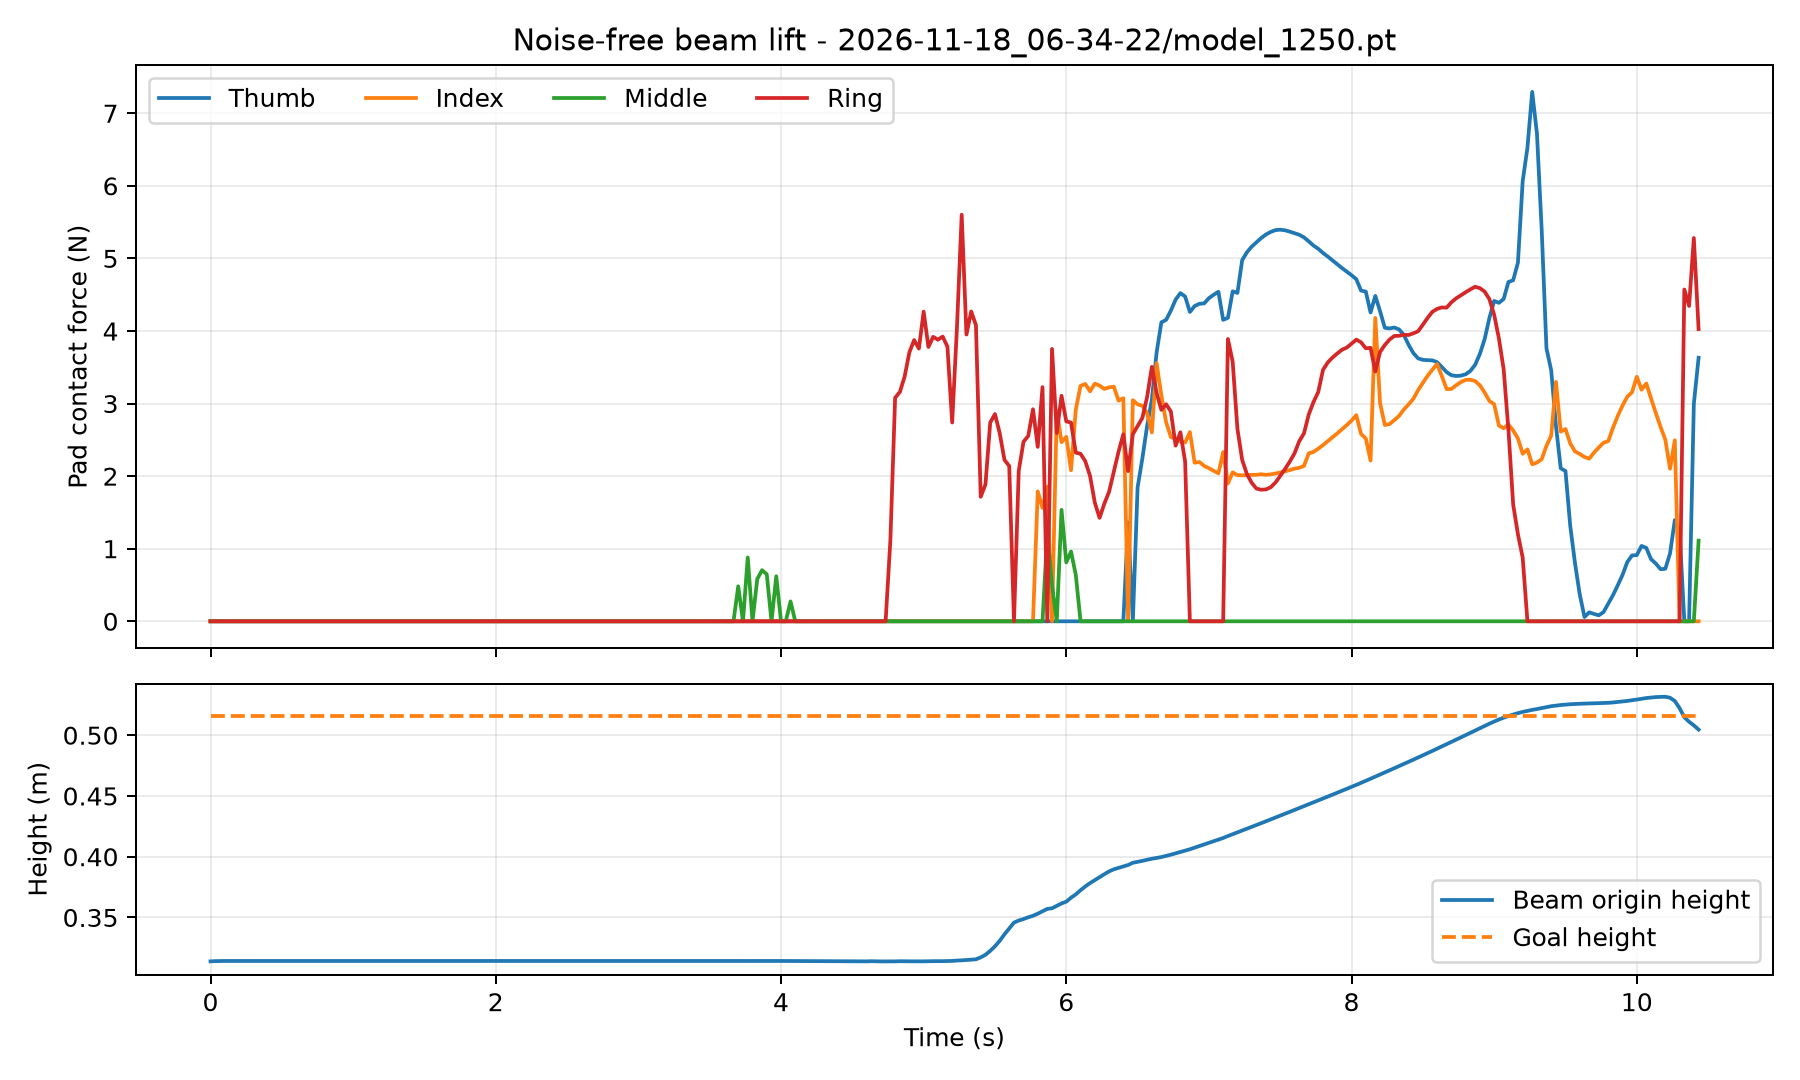

The file beside this chart, header and first rows:
time_s, thumb_N, index_N, middle_N, ring_N, object_x_m, object_y_m, object_z_m, goal_x_m, goal_y_m, goal_z_m
0.000000000000000000e+00, 0.000000000000000000e+00, 0.000000000000000000e+00, 0.000000000000000000e+00, 0.000000000000000000e+00, 9.986138343811035156e-02, -1.495177745819091797e-01, 3.138726353645324707e-01, 9.986209869384765625e-02, -1.495132446289062500e-01, 5.160000324249267578e-01
3.333333333333333287e-02, 0.000000000000000000e+00, 0.000000000000000000e+00, 0.000000000000000000e+00, 0.000000000000000000e+00, 9.985494613647460938e-02, -1.495118141174316406e-01, 3.140844106674194336e-01, 9.986209869384765625e-02, -1.495132446289062500e-01, 5.160000324249267578e-01
6.666666666666666574e-02, 0.000000000000000000e+00, 0.000000000000000000e+00, 0.000000000000000000e+00, 0.000000000000000000e+00, 9.986019134521484375e-02, -1.495225429534912109e-01, 3.141642212867736816e-01, 9.986209869384765625e-02, -1.495132446289062500e-01, 5.160000324249267578e-01
1.000000000000000056e-01, 0.000000000000000000e+00, 0.000000000000000000e+00, 0.000000000000000000e+00, 0.000000000000000000e+00, 9.985399246215820312e-02, -1.495120525360107422e-01, 3.141898214817047119e-01, 9.986209869384765625e-02, -1.495132446289062500e-01, 5.160000324249267578e-01
1.333333333333333315e-01, 0.000000000000000000e+00, 0.000000000000000000e+00, 0.000000000000000000e+00, 0.000000000000000000e+00, 9.984946250915527344e-02, -1.495037078857421875e-01, 3.141980171203613281e-01, 9.986209869384765625e-02, -1.495132446289062500e-01, 5.160000324249267578e-01
1.666666666666666574e-01, 0.000000000000000000e+00, 0.000000000000000000e+00, 0.000000000000000000e+00, 0.000000000000000000e+00, 9.985661506652832031e-02, -1.495161056518554688e-01, 3.142051994800567627e-01, 9.986209869384765625e-02, -1.495132446289062500e-01, 5.160000324249267578e-01
2.000000000000000111e-01, 0.000000000000000000e+00, 0.000000000000000000e+00, 0.000000000000000000e+00, 0.000000000000000000e+00, 9.985089302062988281e-02, -1.495063304901123047e-01, 3.142034411430358887e-01, 9.986209869384765625e-02, -1.495132446289062500e-01, 5.160000324249267578e-01
2.333333333333333370e-01, 0.000000000000000000e+00, 0.000000000000000000e+00, 0.000000000000000000e+00, 0.000000000000000000e+00, 9.985733032226562500e-02, -1.495175361633300781e-01, 3.142070472240447998e-01, 9.986209869384765625e-02, -1.495132446289062500e-01, 5.160000324249267578e-01
2.666666666666666630e-01, 0.000000000000000000e+00, 0.000000000000000000e+00, 0.000000000000000000e+00, 0.000000000000000000e+00, 9.985351562500000000e-02, -1.495110988616943359e-01, 3.142044842243194580e-01, 9.986209869384765625e-02, -1.495132446289062500e-01, 5.160000324249267578e-01
2.999999999999999889e-01, 0.000000000000000000e+00, 0.000000000000000000e+00, 0.000000000000000000e+00, 0.000000000000000000e+00, 9.986042976379394531e-02, -1.495227813720703125e-01, 3.142079710960388184e-01, 9.986209869384765625e-02, -1.495132446289062500e-01, 5.160000324249267578e-01
3.333333333333333148e-01, 0.000000000000000000e+00, 0.000000000000000000e+00, 0.000000000000000000e+00, 0.000000000000000000e+00, 9.985446929931640625e-02, -1.495118141174316406e-01, 3.142066895961761475e-01, 9.986209869384765625e-02, -1.495132446289062500e-01, 5.160000324249267578e-01
3.666666666666666408e-01, 0.000000000000000000e+00, 0.000000000000000000e+00, 0.000000000000000000e+00, 0.000000000000000000e+00, 9.986257553100585938e-02, -1.495261192321777344e-01, 3.142120838165283203e-01, 9.986209869384765625e-02, -1.495132446289062500e-01, 5.160000324249267578e-01
4.000000000000000222e-01, 0.000000000000000000e+00, 0.000000000000000000e+00, 0.000000000000000000e+00, 0.000000000000000000e+00, 9.985566139221191406e-02, -1.495139598846435547e-01, 3.142079710960388184e-01, 9.986209869384765625e-02, -1.495132446289062500e-01, 5.160000324249267578e-01
4.333333333333333481e-01, 0.000000000000000000e+00, 0.000000000000000000e+00, 0.000000000000000000e+00, 0.000000000000000000e+00, 9.985089302062988281e-02, -1.495058536529541016e-01, 3.142040371894836426e-01, 9.986209869384765625e-02, -1.495132446289062500e-01, 5.160000324249267578e-01
4.666666666666666741e-01, 0.000000000000000000e+00, 0.000000000000000000e+00, 0.000000000000000000e+00, 0.000000000000000000e+00, 9.985780715942382812e-02, -1.495175361633300781e-01, 3.142072856426239014e-01, 9.986209869384765625e-02, -1.495132446289062500e-01, 5.160000324249267578e-01
5.000000000000000000e-01, 0.000000000000000000e+00, 0.000000000000000000e+00, 0.000000000000000000e+00, 0.000000000000000000e+00, 9.985399246215820312e-02, -1.495108604431152344e-01, 3.142046332359313965e-01, 9.986209869384765625e-02, -1.495132446289062500e-01, 5.160000324249267578e-01
5.333333333333333259e-01, 0.000000000000000000e+00, 0.000000000000000000e+00, 0.000000000000000000e+00, 0.000000000000000000e+00, 9.986090660095214844e-02, -1.495227813720703125e-01, 3.142080605030059814e-01, 9.986209869384765625e-02, -1.495132446289062500e-01, 5.160000324249267578e-01
5.666666666666666519e-01, 0.000000000000000000e+00, 0.000000000000000000e+00, 0.000000000000000000e+00, 0.000000000000000000e+00, 9.985494613647460938e-02, -1.495118141174316406e-01, 3.142067492008209229e-01, 9.986209869384765625e-02, -1.495132446289062500e-01, 5.160000324249267578e-01
5.999999999999999778e-01, 0.000000000000000000e+00, 0.000000000000000000e+00, 0.000000000000000000e+00, 0.000000000000000000e+00, 9.985065460205078125e-02, -1.495044231414794922e-01, 3.142042756080627441e-01, 9.986209869384765625e-02, -1.495132446289062500e-01, 5.160000324249267578e-01
6.333333333333333037e-01, 0.000000000000000000e+00, 0.000000000000000000e+00, 0.000000000000000000e+00, 0.000000000000000000e+00, 9.985780715942382812e-02, -1.495170593261718750e-01, 3.142074644565582275e-01, 9.986209869384765625e-02, -1.495132446289062500e-01, 5.160000324249267578e-01
6.666666666666666297e-01, 0.000000000000000000e+00, 0.000000000000000000e+00, 0.000000000000000000e+00, 0.000000000000000000e+00, 9.985399246215820312e-02, -1.495103836059570312e-01, 3.142051398754119873e-01, 9.986209869384765625e-02, -1.495132446289062500e-01, 5.160000324249267578e-01
6.999999999999999556e-01, 0.000000000000000000e+00, 0.000000000000000000e+00, 0.000000000000000000e+00, 0.000000000000000000e+00, 9.986281394958496094e-02, -1.495261192321777344e-01, 3.142132759094238281e-01, 9.986209869384765625e-02, -1.495132446289062500e-01, 5.160000324249267578e-01
7.333333333333332815e-01, 0.000000000000000000e+00, 0.000000000000000000e+00, 0.000000000000000000e+00, 0.000000000000000000e+00, 9.985566139221191406e-02, -1.495141983032226562e-01, 3.142080903053283691e-01, 9.986209869384765625e-02, -1.495132446289062500e-01, 5.160000324249267578e-01
7.666666666666666075e-01, 0.000000000000000000e+00, 0.000000000000000000e+00, 0.000000000000000000e+00, 0.000000000000000000e+00, 9.985089302062988281e-02, -1.495060920715332031e-01, 3.142040669918060303e-01, 9.986209869384765625e-02, -1.495132446289062500e-01, 5.160000324249267578e-01
8.000000000000000444e-01, 0.000000000000000000e+00, 0.000000000000000000e+00, 0.000000000000000000e+00, 0.000000000000000000e+00, 9.985780715942382812e-02, -1.495180130004882812e-01, 3.142072260379791260e-01, 9.986209869384765625e-02, -1.495132446289062500e-01, 5.160000324249267578e-01
8.333333333333333703e-01, 0.000000000000000000e+00, 0.000000000000000000e+00, 0.000000000000000000e+00, 0.000000000000000000e+00, 9.985399246215820312e-02, -1.495110988616943359e-01, 3.142046630382537842e-01, 9.986209869384765625e-02, -1.495132446289062500e-01, 5.160000324249267578e-01
8.666666666666666963e-01, 0.000000000000000000e+00, 0.000000000000000000e+00, 0.000000000000000000e+00, 0.000000000000000000e+00, 9.986090660095214844e-02, -1.495225429534912109e-01, 3.142086565494537354e-01, 9.986209869384765625e-02, -1.495132446289062500e-01, 5.160000324249267578e-01
9.000000000000000222e-01, 0.000000000000000000e+00, 0.000000000000000000e+00, 0.000000000000000000e+00, 0.000000000000000000e+00, 9.985208511352539062e-02, -1.495077610015869141e-01, 3.142106235027313232e-01, 9.986209869384765625e-02, -1.495132446289062500e-01, 5.160000324249267578e-01
9.333333333333333481e-01, 0.000000000000000000e+00, 0.000000000000000000e+00, 0.000000000000000000e+00, 0.000000000000000000e+00, 9.985852241516113281e-02, -1.495187282562255859e-01, 3.142098486423492432e-01, 9.986209869384765625e-02, -1.495132446289062500e-01, 5.160000324249267578e-01
9.666666666666666741e-01, 0.000000000000000000e+00, 0.000000000000000000e+00, 0.000000000000000000e+00, 0.000000000000000000e+00, 9.985446929931640625e-02, -1.495118141174316406e-01, 3.142055869102478027e-01, 9.986209869384765625e-02, -1.495132446289062500e-01, 5.160000324249267578e-01
1.000000000000000000e+00, 0.000000000000000000e+00, 0.000000000000000000e+00, 0.000000000000000000e+00, 0.000000000000000000e+00, 9.986138343811035156e-02, -1.495234966278076172e-01, 3.142084479331970215e-01, 9.986209869384765625e-02, -1.495132446289062500e-01, 5.160000324249267578e-01
1.033333333333333215e+00, 0.000000000000000000e+00, 0.000000000000000000e+00, 0.000000000000000000e+00, 0.000000000000000000e+00, 9.985542297363281250e-02, -1.495125293731689453e-01, 3.142068684101104736e-01, 9.986209869384765625e-02, -1.495132446289062500e-01, 5.160000324249267578e-01
1.066666666666666652e+00, 0.000000000000000000e+00, 0.000000000000000000e+00, 0.000000000000000000e+00, 0.000000000000000000e+00, 9.986352920532226562e-02, -1.495268344879150391e-01, 3.142121434211730957e-01, 9.986209869384765625e-02, -1.495132446289062500e-01, 5.160000324249267578e-01
1.100000000000000089e+00, 0.000000000000000000e+00, 0.000000000000000000e+00, 0.000000000000000000e+00, 0.000000000000000000e+00, 9.985661506652832031e-02, -1.495146751403808594e-01, 3.142080008983612061e-01, 9.986209869384765625e-02, -1.495132446289062500e-01, 5.160000324249267578e-01
1.133333333333333304e+00, 0.000000000000000000e+00, 0.000000000000000000e+00, 0.000000000000000000e+00, 0.000000000000000000e+00, 9.985184669494628906e-02, -1.495063304901123047e-01, 3.142041265964508057e-01, 9.986209869384765625e-02, -1.495132446289062500e-01, 5.160000324249267578e-01
1.166666666666666741e+00, 0.000000000000000000e+00, 0.000000000000000000e+00, 0.000000000000000000e+00, 0.000000000000000000e+00, 9.985876083374023438e-02, -1.495180130004882812e-01, 3.142073154449462891e-01, 9.986209869384765625e-02, -1.495132446289062500e-01, 5.160000324249267578e-01
1.199999999999999956e+00, 0.000000000000000000e+00, 0.000000000000000000e+00, 0.000000000000000000e+00, 0.000000000000000000e+00, 9.985494613647460938e-02, -1.495110988616943359e-01, 3.142051398754119873e-01, 9.986209869384765625e-02, -1.495132446289062500e-01, 5.160000324249267578e-01
1.233333333333333393e+00, 0.000000000000000000e+00, 0.000000000000000000e+00, 0.000000000000000000e+00, 0.000000000000000000e+00, 9.985709190368652344e-02, -1.495151519775390625e-01, 3.142120242118835449e-01, 9.986209869384765625e-02, -1.495132446289062500e-01, 5.160000324249267578e-01
1.266666666666666607e+00, 0.000000000000000000e+00, 0.000000000000000000e+00, 0.000000000000000000e+00, 0.000000000000000000e+00, 9.985208511352539062e-02, -1.495068073272705078e-01, 3.142056167125701904e-01, 9.986209869384765625e-02, -1.495132446289062500e-01, 5.160000324249267578e-01
1.300000000000000044e+00, 0.000000000000000000e+00, 0.000000000000000000e+00, 0.000000000000000000e+00, 0.000000000000000000e+00, 9.985899925231933594e-02, -1.495184898376464844e-01, 3.142078816890716553e-01, 9.986209869384765625e-02, -1.495132446289062500e-01, 5.160000324249267578e-01
1.333333333333333259e+00, 0.000000000000000000e+00, 0.000000000000000000e+00, 0.000000000000000000e+00, 0.000000000000000000e+00, 9.985518455505371094e-02, -1.495115756988525391e-01, 3.142053782939910889e-01, 9.986209869384765625e-02, -1.495132446289062500e-01, 5.160000324249267578e-01
1.366666666666666696e+00, 0.000000000000000000e+00, 0.000000000000000000e+00, 0.000000000000000000e+00, 0.000000000000000000e+00, 9.985733032226562500e-02, -1.495156288146972656e-01, 3.142121136188507080e-01, 9.986209869384765625e-02, -1.495132446289062500e-01, 5.160000324249267578e-01
1.399999999999999911e+00, 0.000000000000000000e+00, 0.000000000000000000e+00, 0.000000000000000000e+00, 0.000000000000000000e+00, 9.985232353210449219e-02, -1.495072841644287109e-01, 3.142056763172149658e-01, 9.986209869384765625e-02, -1.495132446289062500e-01, 5.160000324249267578e-01
1.433333333333333348e+00, 0.000000000000000000e+00, 0.000000000000000000e+00, 0.000000000000000000e+00, 0.000000000000000000e+00, 9.985923767089843750e-02, -1.495189666748046875e-01, 3.142079412937164307e-01, 9.986209869384765625e-02, -1.495132446289062500e-01, 5.160000324249267578e-01
1.466666666666666563e+00, 0.000000000000000000e+00, 0.000000000000000000e+00, 0.000000000000000000e+00, 0.000000000000000000e+00, 9.985542297363281250e-02, -1.495120525360107422e-01, 3.142054080963134766e-01, 9.986209869384765625e-02, -1.495132446289062500e-01, 5.160000324249267578e-01
1.500000000000000000e+00, 0.000000000000000000e+00, 0.000000000000000000e+00, 0.000000000000000000e+00, 0.000000000000000000e+00, 9.985756874084472656e-02, -1.495161056518554688e-01, 3.142120838165283203e-01, 9.986209869384765625e-02, -1.495132446289062500e-01, 5.160000324249267578e-01
1.533333333333333215e+00, 0.000000000000000000e+00, 0.000000000000000000e+00, 0.000000000000000000e+00, 0.000000000000000000e+00, 9.985280036926269531e-02, -1.495079994201660156e-01, 3.142055869102478027e-01, 9.986209869384765625e-02, -1.495132446289062500e-01, 5.160000324249267578e-01
1.566666666666666652e+00, 0.000000000000000000e+00, 0.000000000000000000e+00, 0.000000000000000000e+00, 0.000000000000000000e+00, 9.985971450805664062e-02, -1.495196819305419922e-01, 3.142078518867492676e-01, 9.986209869384765625e-02, -1.495132446289062500e-01, 5.160000324249267578e-01
1.600000000000000089e+00, 0.000000000000000000e+00, 0.000000000000000000e+00, 0.000000000000000000e+00, 0.000000000000000000e+00, 9.985589981079101562e-02, -1.495127677917480469e-01, 3.142049014568328857e-01, 9.986209869384765625e-02, -1.495132446289062500e-01, 5.160000324249267578e-01
1.633333333333333304e+00, 0.000000000000000000e+00, 0.000000000000000000e+00, 0.000000000000000000e+00, 0.000000000000000000e+00, 9.986281394958496094e-02, -1.495242118835449219e-01, 3.142087459564208984e-01, 9.986209869384765625e-02, -1.495132446289062500e-01, 5.160000324249267578e-01
1.666666666666666741e+00, 0.000000000000000000e+00, 0.000000000000000000e+00, 0.000000000000000000e+00, 0.000000000000000000e+00, 9.985661506652832031e-02, -1.495141983032226562e-01, 3.142092823982238770e-01, 9.986209869384765625e-02, -1.495132446289062500e-01, 5.160000324249267578e-01
1.699999999999999956e+00, 0.000000000000000000e+00, 0.000000000000000000e+00, 0.000000000000000000e+00, 0.000000000000000000e+00, 9.986305236816406250e-02, -1.495256423950195312e-01, 3.142099082469940186e-01, 9.986209869384765625e-02, -1.495132446289062500e-01, 5.160000324249267578e-01
1.733333333333333393e+00, 0.000000000000000000e+00, 0.000000000000000000e+00, 0.000000000000000000e+00, 0.000000000000000000e+00, 9.985733032226562500e-02, -1.495151519775390625e-01, 3.142067790031433105e-01, 9.986209869384765625e-02, -1.495132446289062500e-01, 5.160000324249267578e-01
1.766666666666666607e+00, 0.000000000000000000e+00, 0.000000000000000000e+00, 0.000000000000000000e+00, 0.000000000000000000e+00, 9.985280036926269531e-02, -1.495068073272705078e-01, 3.142043054103851318e-01, 9.986209869384765625e-02, -1.495132446289062500e-01, 5.160000324249267578e-01
1.800000000000000044e+00, 0.000000000000000000e+00, 0.000000000000000000e+00, 0.000000000000000000e+00, 0.000000000000000000e+00, 9.985995292663574219e-02, -1.495192050933837891e-01, 3.142075240612030029e-01, 9.986209869384765625e-02, -1.495132446289062500e-01, 5.160000324249267578e-01
1.833333333333333259e+00, 0.000000000000000000e+00, 0.000000000000000000e+00, 0.000000000000000000e+00, 0.000000000000000000e+00, 9.986400604248046875e-02, -1.495263576507568359e-01, 3.142127692699432373e-01, 9.986209869384765625e-02, -1.495132446289062500e-01, 5.160000324249267578e-01
1.866666666666666696e+00, 0.000000000000000000e+00, 0.000000000000000000e+00, 0.000000000000000000e+00, 0.000000000000000000e+00, 9.985756874084472656e-02, -1.495156288146972656e-01, 3.142078518867492676e-01, 9.986209869384765625e-02, -1.495132446289062500e-01, 5.160000324249267578e-01
1.899999999999999911e+00, 0.000000000000000000e+00, 0.000000000000000000e+00, 0.000000000000000000e+00, 0.000000000000000000e+00, 9.985327720642089844e-02, -1.495079994201660156e-01, 3.142040073871612549e-01, 9.986209869384765625e-02, -1.495132446289062500e-01, 5.160000324249267578e-01
1.933333333333333348e+00, 0.000000000000000000e+00, 0.000000000000000000e+00, 0.000000000000000000e+00, 0.000000000000000000e+00, 9.986019134521484375e-02, -1.495196819305419922e-01, 3.142072558403015137e-01, 9.986209869384765625e-02, -1.495132446289062500e-01, 5.160000324249267578e-01
1.966666666666666563e+00, 0.000000000000000000e+00, 0.000000000000000000e+00, 0.000000000000000000e+00, 0.000000000000000000e+00, 9.985637664794921875e-02, -1.495127677917480469e-01, 3.142051696777343750e-01, 9.986209869384765625e-02, -1.495132446289062500e-01, 5.160000324249267578e-01
... 254 more rows
